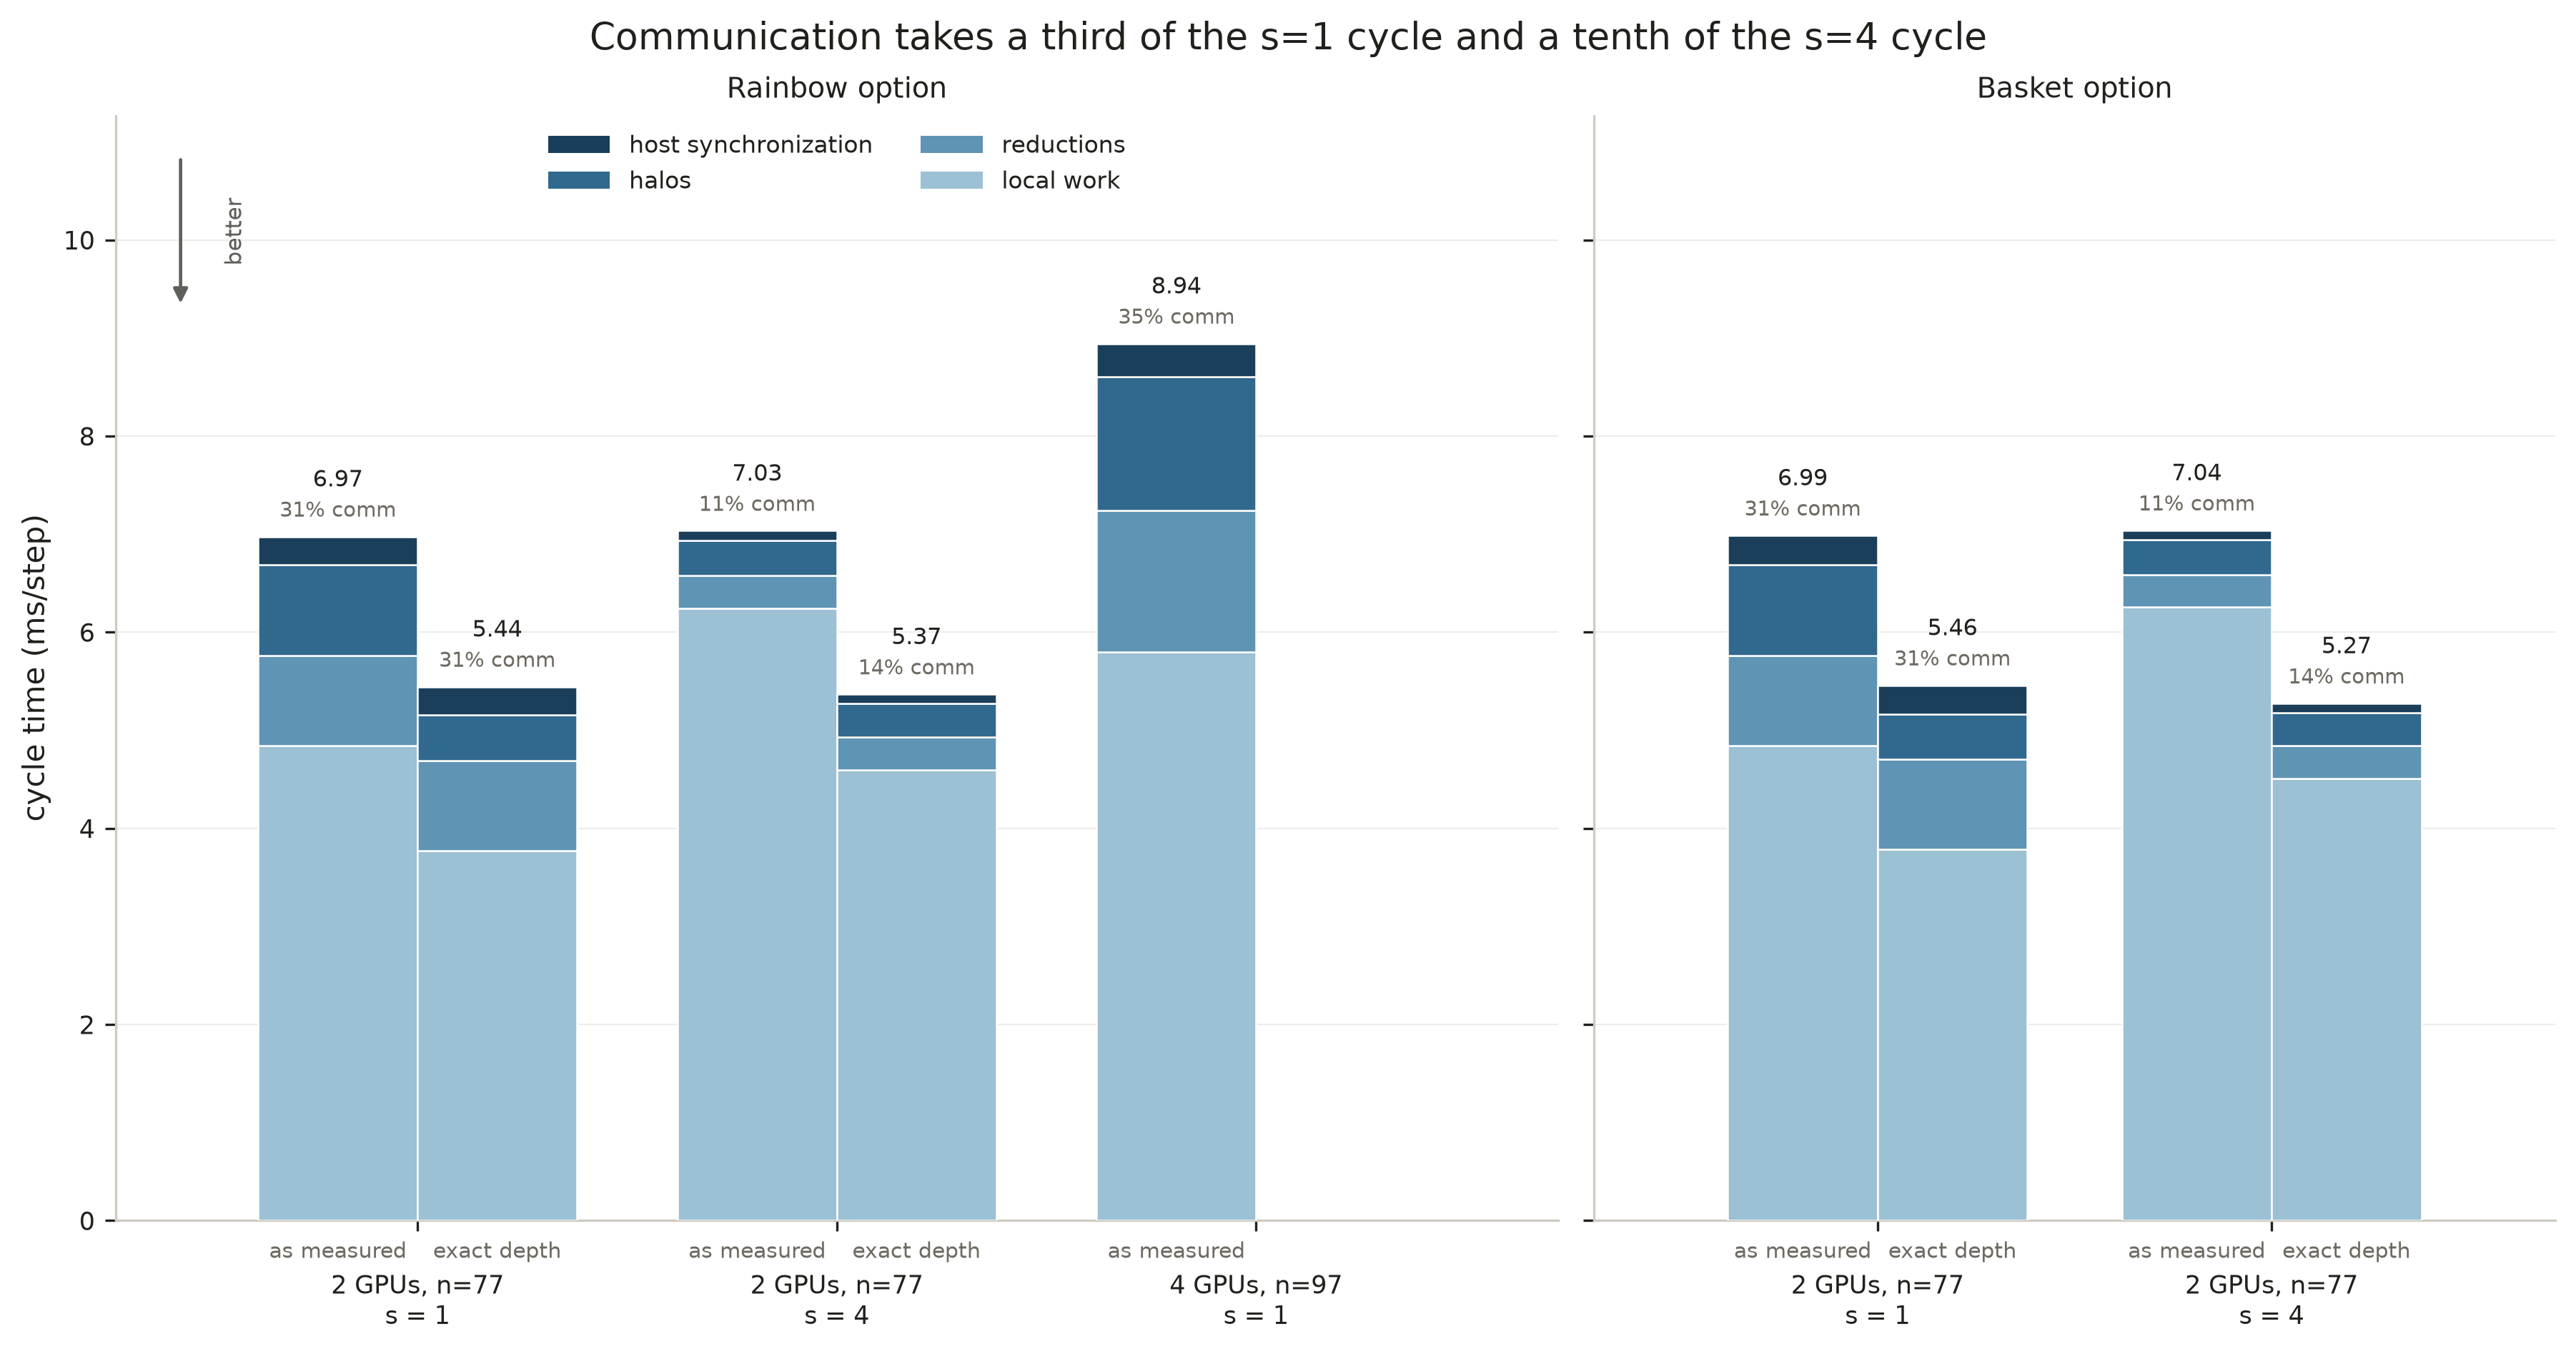

The Python source for this figure:
"""Where the cycle goes: local work, reductions, halos, host synchronization.

Reduction and halo bars are transcript counts priced by the participant
calibration, and local work is the remainder, so no term is fitted. Halos are
priced from the build and transition depth histograms; a transcript predating
that account blocks the figure rather than being priced at the wrong depth.

One panel per option, one bar per correction arm, each arm named under its own
bar.

Sources: data/ca-integrator-exact-depth-m39 and
data/ca-participant-calibration-quiet.

  uv run scripts/plots/ca_cycle_decomposition.py
"""
# /// script
# dependencies = ["matplotlib", "numpy"]
# ///
from __future__ import annotations

import matplotlib.pyplot as plt
import numpy as np

from figstyle import mark_better
import ca_figstyle as ca
import ca_figlib as lib

FIGURE = lib.Figure("cycle_decomposition")

TERMS = ("local work", "reductions", "halos", "host synchronization")
COMMUNICATION = ("reductions", "halos", "host synchronization")
ARM_SHORT = {"as-measured": "as measured", "exact-depth": "exact depth"}
BAR = 0.38


def draw() -> str | None:
    all_exact_runs = [r for r in lib.load_runs(lib.EXACT) if r.world_gpus > 1]
    expected_exact = {
        (arm, gpus, n, option, width)
        for arm in ("as-measured", "exact-depth")
        for gpus, n in ((2, 77), (4, 97))
        for option in ("basket", "rainbow")
        for width in (1, 4)
    }
    observed_exact: dict[tuple, list[lib.Run]] = {}
    for run in all_exact_runs:
        key = (run.arm, run.world_gpus, run.n, run.option, run.width)
        observed_exact.setdefault(key, []).append(run)

    accepted_statuses = {"passed", "stopped", "acceptance-fail"}

    def complete_classified_run(run: lib.Run) -> bool:
        return (
            run.run_status in accepted_statuses
            and run.recordable
            and run.cycle_ms is not None
            and run.repeats >= 7
            and run.nodes == 2
            and not (run.run_status == "passed" and run.stopped)
        )

    incomplete = [
        key for key in expected_exact
        if len(observed_exact.get(key, [])) != 1
        or not complete_classified_run(observed_exact[key][0])
    ]
    if incomplete:
        return FIGURE.blocked(
            f"the correction sweep is incomplete, contended, or unclassified: "
            f"{len(incomplete)} of {len(expected_exact)} required arm/topology/"
            "option/width points do not carry exactly one idle seven-repeat "
            "passed/stopped/acceptance-failed timing")

    runs = [
        observed_exact[key][0]
        for key in sorted(expected_exact)
        if not observed_exact[key][0].stopped
    ]
    # A withheld arm leaves a gap in a panel. Naming the gap is the difference
    # between a figure that is incomplete and a figure that looks complete and
    # is not. The arm stays in the key: at four GPUs the Rainbow as-measured
    # arm is drawn and only its exact-depth partner is withheld, and a note
    # that dropped the arm would claim both were missing.
    withheld = sorted(
        (key[1], key[3], key[4], key[0])
        for key in expected_exact if observed_exact[key][0].stopped
    )
    if not runs:
        return FIGURE.blocked(
            "no usable distributed transcript carries a timing distribution")

    model = lib.ParticipantModel()
    if not model.available:
        return FIGURE.blocked(
            "data/ca-participant-calibration-quiet is absent, and the "
            "decomposition's reduction and halo terms come from it")

    floors = {id(run): lib.modeled_floors(model, run) for run in runs}
    if not all(f["exact_halo_account"] for f in floors.values()):
        return FIGURE.blocked(
            "the available transcripts predate the build/transition halo-depth "
            "histogram; rerun scripts/regime/ca_exact_depth_weak.sh before "
            "pricing halo latency")

    def terms_of(run: lib.Run) -> dict[str, float]:
        floor = floors[id(run)]
        communication = {
            "reductions": floor["reductions_ms"],
            "halos": floor["halos_ms"],
            "host synchronization": floor["host_sync_ms"],
        }
        return {
            "local work": max(
                run.cycle_ms - sum(communication.values()), 0.0),
            **communication,
        }

    options = ("rainbow", "basket")
    # Each panel holds one column per (topology, width) and one bar per arm
    # inside it, so the pairing the figure is about is the pairing the eye sees.
    groups = {
        option: sorted({
            (r.world_gpus, r.n, r.width) for r in runs if r.option == option
        })
        for option in options
    }
    widest = max(len(value) for value in groups.values())

    fig, axes = plt.subplots(
        1, len(options),
        figsize=(2.9 * widest + 3.2, 6.2), constrained_layout=True,
        squeeze=False, sharey=True,
        gridspec_kw={"width_ratios": [max(len(groups[o]), 1)
                                      for o in options]})
    rows = []
    ceiling = max(r.cycle_ms for r in runs)
    shares: dict[int, list[float]] = {1: [], 4: []}

    for column, option in enumerate(options):
        ax = axes[0][column]
        columns = groups[option]
        positions = np.arange(len(columns), dtype=float)
        for index, arm in enumerate(("as-measured", "exact-depth")):
            offset = (index - 0.5) * BAR
            for position, group in zip(positions, columns):
                gpus, n, width = group
                run = next(
                    (r for r in runs
                     if r.option == option and r.world_gpus == gpus
                     and r.n == n and r.width == width and r.arm == arm), None)
                if run is None:
                    continue
                values = terms_of(run)
                x = position + offset
                bottom = 0.0
                for term in TERMS:
                    ax.bar(
                        [x], [values[term]], BAR, bottom=[bottom],
                        color=ca.TERM_COLOR[term], edgecolor="white",
                        lw=0.6, zorder=3)
                    bottom += values[term]

                communication = sum(values[t] for t in COMMUNICATION)
                share = 100.0 * communication / run.cycle_ms
                shares[width].append(share)
                lib.label_value(
                    ax, x, run.cycle_ms, f"{run.cycle_ms:.2f}",
                    dy=15.0, size=7.6, color=ca.C_INK)
                lib.label_value(
                    ax, x, run.cycle_ms, f"{share:.0f}% comm",
                    dy=5.0, size=7.0, color=ca.C_MUTED)
                # The arm goes under its own bar. This is the label whose
                # absence made the two arms of one configuration read as one
                # series repeated with different values.
                lib.label_value(
                    ax, x, 0.0, ARM_SHORT[arm], dy=-7.0, size=7.2,
                    color=ca.C_MUTED)

                floor = floors[id(run)]
                rows.append({
                    "gpus": run.world_gpus, "nodes": run.nodes, "n": run.n,
                    "option": option, "s": width, "arm": arm,
                    "cycle_ms_per_step": run.cycle_ms,
                    "local_ms_per_step": values["local work"],
                    "reductions_ms_per_step": values["reductions"],
                    "halos_ms_per_step": values["halos"],
                    "host_sync_ms_per_step": values["host synchronization"],
                    "communication_ms_per_step": communication,
                    "communication_share_percent": share,
                    "collectives_per_step": run.collectives_per_step,
                    "agreement_collectives_total": run.collective_split[3],
                    "halos_per_step": run.halos_per_step,
                    "halo_depth": floor["halo_depth"],
                    "build_halos_per_step": run.build_halos_per_step,
                    "build_halo_kib_per_step": run.build_halo_kib_per_step,
                    "build_depth_hist": ";".join(
                        f"{depth}:{count}"
                        for depth, count in sorted(
                            run.build_depth_hist.items())),
                    "transition_halos_per_step":
                        run.transition_halos_per_step,
                    "transition_halo_kib_per_step":
                        run.transition_halo_kib_per_step,
                    "transition_depth_hist": ";".join(
                        f"{depth}:{count}"
                        for depth, count in sorted(
                            run.transition_depth_hist.items())),
                    "host_syncs_per_step": run.host_syncs_per_step,
                    "calibration": ("measured" if floor["exact_calibration"]
                                    else "interpolated"),
                    "repeats": run.repeats,
                })

        ax.set_xticks(positions)
        ax.set_xticklabels(
            [f"\n{gpus} GPUs, n={n}\ns = {width}"
             for gpus, n, width in columns], fontsize=8.2)
        ax.set_xlim(-0.72, len(columns) - 0.28)
        ax.set_ylim(0.0, ceiling * 1.26)
        lib.style_axes(ax, grid_axis="y")
        lib.panel_title(ax, f"{option.capitalize()} option")
        if column == 0:
            ax.set_ylabel("cycle time (ms/step)")
            mark_better(ax, "down", loc="upper left")
            # The four terms are named once, inside the panel, in stack order,
            # so the key reads top to bottom the way the bar does.
            handles = [
                plt.Rectangle((0, 0), 1, 1, facecolor=ca.TERM_COLOR[term])
                for term in reversed(TERMS)
            ]
            lib.legend(
                ax, loc="upper center", ncol=2,
                handles=handles, labels=list(reversed(TERMS)))

    print(f"  communication share: s=1 {min(shares[1]):.0f}-"
          f"{max(shares[1]):.0f}%, s=4 {min(shares[4]):.0f}-"
          f"{max(shares[4]):.0f}%")
    if withheld:
        print("  withheld: " + "; ".join(
            f"{gpus} GPUs {option} s={width} {ARM_SHORT[arm]}"
            for gpus, option, width, arm in withheld))

    FIGURE.write(fig, rows)
    return None


if __name__ == "__main__":
    raise SystemExit(lib.run(FIGURE, draw))
